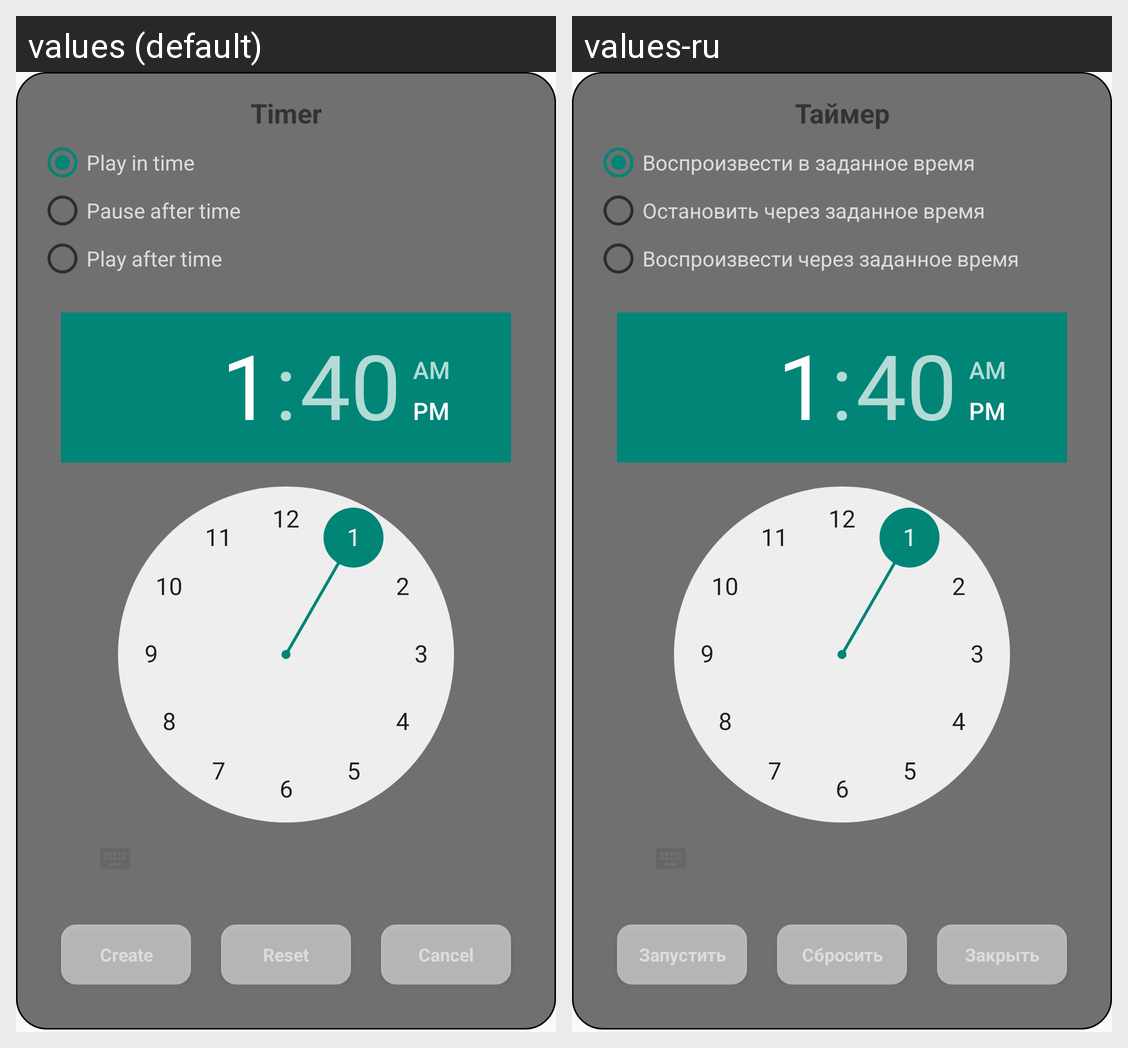

Here is an Android app screen in its default locale and in the app's own translations. Write out the translated-string differences for the strings that appear on this screen.
Android screen res/layout/timer_dialog.xml rendered under 2 locales, left to right: values (default), values-ru. Device: Nexus 5 (rendered at 1080×1920; each locale shown at half size, 540×960, under a caption strip naming it); theme Theme.AppCompat.Light.
Strings drawn on this screen, with the default value and each locale's value (text and hints the layout hard-codes, and strings that could not be matched under every locale, appear in the picture but are not listed):

timer_header
  values: Timer
  values-ru: Таймер

timer_type_wake
  values: Play in time
  values-ru: Воспроизвести в заданное время

timer_type_pause
  values: Pause after time
  values-ru: Остановить через заданное время

timer_type_play
  values: Play after time
  values-ru: Воспроизвести через заданное время

timer_create
  values: Create
  values-ru: Запустить

timer_reset
  values: Reset
  values-ru: Сбросить

timer_cancel
  values: Cancel
  values-ru: Закрыть
